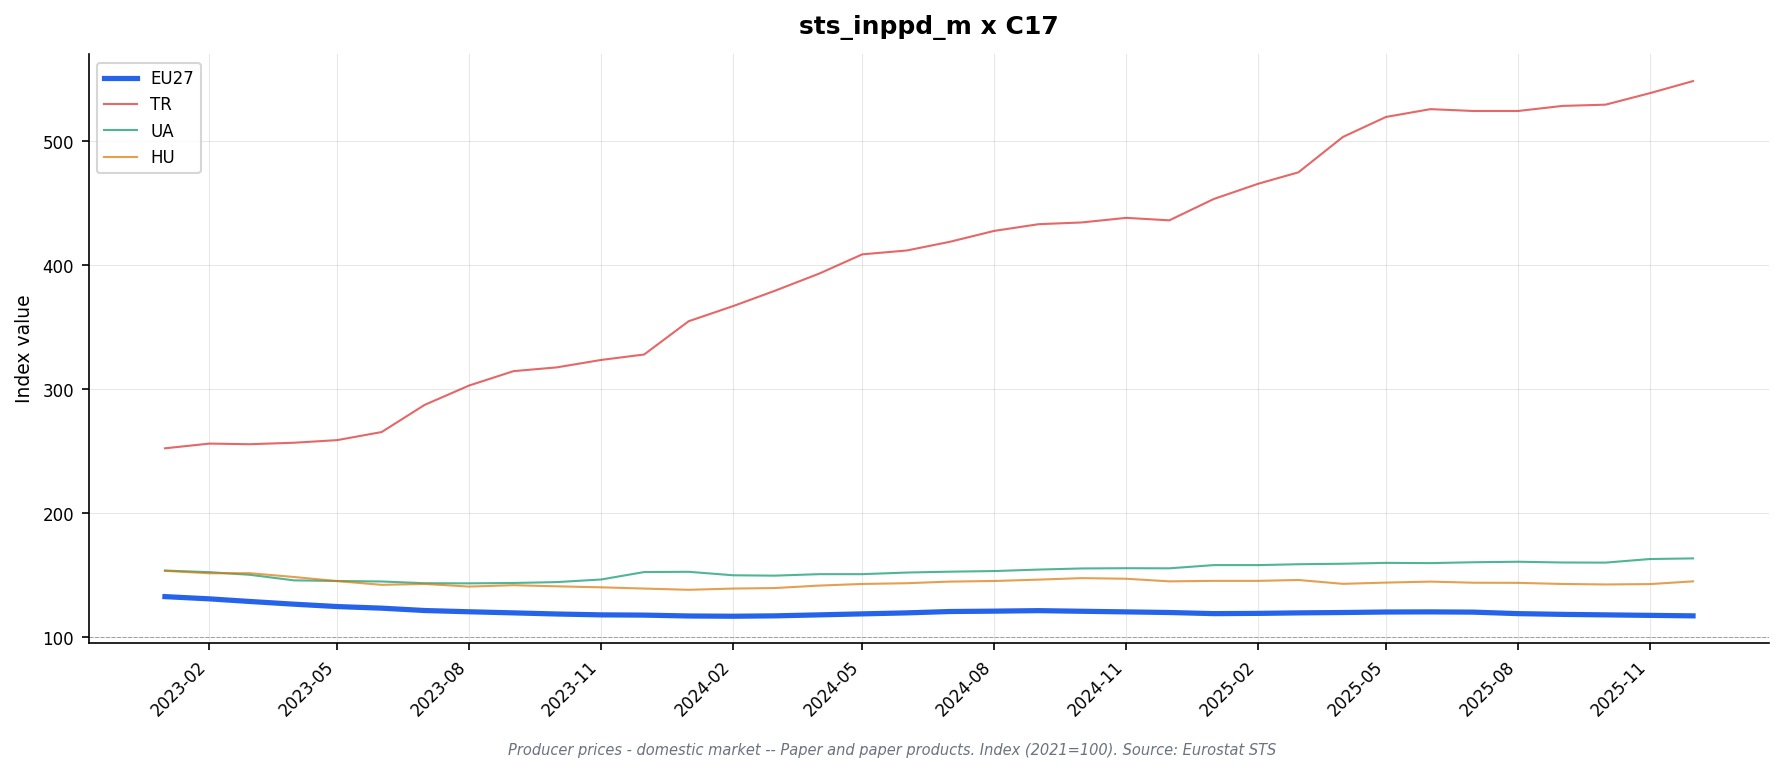

The table this chart was drawn from, first rows:
freq, indic_bt, nace_r2, s_adj, unit, geo\TIME_PERIOD, 2023-01, 2023-02, 2023-03, 2023-04, 2023-05, 2023-06, 2023-07, 2023-08, 2023-09, 2023-10, 2023-11, 2023-12, 2024-01, 2024-02, 2024-03, 2024-04, 2024-05, 2024-06
M, PRC_PRR_DOM, C17, NSA, I21, AT, 132.7, 129.7, 128.4, 128.1, 125.1, 124.1, 121.5, 121.8, 120.6, 120.3, 118.2, 116.1, 117.7, 118.4, 118.7, 118.6, 119.5, 119.9
M, PRC_PRR_DOM, C17, NSA, I21, BE, 136.2, 133.2, 131.3, 129.3, 128.1, 125.5, 123.5, 122.1, 119.2, 120.1, 118.2, 118.2, 117.3, 117.2, 116.2, 117.0, 119.1, 119.2
M, PRC_PRR_DOM, C17, NSA, I21, BG, 131.4, 130.6, 130.4, 130.5, 129.1, 128.8, 128.2, 126.9, 126.6, 125.0, 124.4, 124.2, 123.6, 124.5, 124.5, 124.5, 125.1, 125.6
M, PRC_PRR_DOM, C17, NSA, I21, CH, 124.7, 122.3, 122.3, 122.3, 121.1, 121.1, 121.1, 116.5, 116.5, 116.5, 115.3, 115.3, 115.3, 112.7, 112.7, 112.7, 112.5, 112.5
M, PRC_PRR_DOM, C17, NSA, I21, CZ, 129.2, 127.2, 123.6, 122.9, 120.2, 119.2, 118.0, 115.4, 113.5, 113.1, 112.1, 112.2, 111.2, 111.2, 111.0, 111.4, 111.7, 112.3
M, PRC_PRR_DOM, C17, NSA, I21, DE, 135.1, 133.1, 131.2, 128.9, 127.3, 125.9, 124.0, 122.8, 122.2, 121.5, 120.1, 119.4, 118.6, 118.1, 118.3, 119.3, 119.8, 120.6
M, PRC_PRR_DOM, C17, NSA, I21, DK, 124.4, 124.1, 122.6, 118.5, 120.7, 120.3, 119.2, 119.1, 119.3, 118.9, 118.4, 117.9, 117.0, 117.1, 117.2, 117.4, 117.2, 117.4
M, PRC_PRR_DOM, C17, NSA, I21, EA19, 132.9, 131.1, 129.0, 126.8, 125.0, 123.7, 121.7, 120.9, 119.9, 119.0, 118.4, 118.3, 117.7, 117.4, 117.7, 118.6, 119.3, 120.1
M, PRC_PRR_DOM, C17, NSA, I21, EA20, 132.9, 131.0, 129.0, 126.7, 125.0, 123.6, 121.7, 120.8, 119.9, 119.0, 118.4, 118.3, 117.7, 117.4, 117.6, 118.6, 119.2, 120.1
M, PRC_PRR_DOM, C17, NSA, I21, EA21, 132.9, 131.0, 129.0, 126.7, 125.0, 123.7, 121.7, 120.8, 119.9, 119.0, 118.4, 118.3, 117.7, 117.4, 117.7, 118.6, 119.3, 120.1
M, PRC_PRR_DOM, C17, NSA, I21, EL, 119.7, 118.6, 118.6, 118.3, 120.4, 122.8, 122.3, 124.1, 122.6, 122.0, 121.9, 119.4, 122.2, 121.8, 121.5, 121.7, 121.5, 122.5
M, PRC_PRR_DOM, C17, NSA, I21, ES, 128.1, 126.0, 124.6, 123.3, 121.5, 120.6, 119.7, 118.6, 118.5, 118.2, 118.0, 117.8, 117.7, 117.3, 117.1, 118.0, 118.5, 119.7
M, PRC_PRR_DOM, C17, NSA, I21, EU27_2020, 132.9, 131.1, 129.0, 126.8, 124.9, 123.6, 121.7, 120.7, 119.8, 118.9, 118.2, 118.0, 117.3, 117.1, 117.4, 118.2, 119.0, 119.8
M, PRC_PRR_DOM, C17, NSA, I21, FI, 136.9, 135.8, 134.8, 130.3, 128.6, 126.5, 122.5, 120.2, 118.6, 116.6, 117.4, 117.4, 117.4, 117.2, 118.6, 120.8, 123.8, 124.3
M, PRC_PRR_DOM, C17, NSA, I21, FR, 131.9, 131.1, 128.4, 126.3, 124.7, 123.1, 121.4, 119.3, 118.2, 117.2, 116.2, 116.1, 115.3, 114.3, 114.1, 114.8, 115.0, 116.3
M, PRC_PRR_DOM, C17, NSA, I21, HR, 123.8, 123.6, 122.6, 121.5, 121.2, 121.2, 120.9, 121.3, 121.0, 120.6, 120.4, 120.3, 119.1, 119.1, 118.7, 118.7, 118.9, 119.6
M, PRC_PRR_DOM, C17, NSA, I21, HU, 153.7, 151.7, 151.8, 148.7, 145.4, 142.4, 143.1, 141.0, 142.1, 141.2, 140.4, 139.4, 138.4, 139.4, 139.8, 141.8, 143.1, 143.7
M, PRC_PRR_DOM, C17, NSA, I21, IE, 107.8, 108.0, 107.0, 107.3, 107.1, 106.7, 105.1, 105.1, 105.3, 105.3, 105.3, 105.7, 105.8, 105.8, 105.8, 105.8, 105.8, 105.8
M, PRC_PRR_DOM, C17, NSA, I21, IT, 131.9, 130.4, 127.6, 125.7, 123.9, 123.1, 121.8, 122.2, 121.2, 119.9, 120.2, 120.2, 119.3, 118.8, 118.8, 119.6, 119.8, 120.0
M, PRC_PRR_DOM, C17, NSA, I21, LT, 127.3, 124.5, 123.3, 122.6, 119.7, 117.5, 117.4, 115.7, 114.8, 114.2, 114.9, 114.1, 113.9, 113.2, 113.2, 113.3, 112.9, 115.0
M, PRC_PRR_DOM, C17, NSA, I21, MK, 128.7, 125.6, 136.2, 136.5, 136.7, 136.6, 136.4, 136.2, 136.1, 130.2, 130.1, 129.9, 129.2, 128.3, 128.1, 128.1, 128.3, 128.0
M, PRC_PRR_DOM, C17, NSA, I21, NL, 127.6, 126.1, 125.8, 122.2, 122.4, 121.4, 119.2, 119.4, 118.9, 117.4, 117.2, 117.7, 116.0, 115.8, 117.7, 117.4, 118.3, 118.6
M, PRC_PRR_DOM, C17, NSA, I21, NO, 126.5, 132.3, 131.8, 132.5, 131.2, 130.8, 129.7, 129.4, 129.7, 129.5, 129.5, 129.8, 128.5, 128.6, 128.7, 129.4, 129.3, 128.8
M, PRC_PRR_DOM, C17, NSA, I21, PL, 129.2, 126.9, 124.2, 122.0, 118.7, 117.9, 116.0, 114.6, 114.6, 112.8, 110.7, 109.5, 108.6, 107.7, 107.2, 106.8, 106.8, 108.0
M, PRC_PRR_DOM, C17, NSA, I21, PT, , , , , , , , , , , , , , , , , , 
M, PRC_PRR_DOM, C17, NSA, I21, RO, 134.9, 130.8, 127.4, 126.4, 123.5, 121.7, 120.1, 118.6, 116.4, 115.5, 115.5, 115.9, 115.0, 115.9, 116.3, 114.9, 115.6, 117.5
M, PRC_PRR_DOM, C17, NSA, I21, SE, 140.9, 140.6, 139.9, 137.5, 134.2, 134.6, 133.6, 131.2, 129.4, 128.3, 128.2, 129.1, 127.3, 129.8, 132.1, 133.2, 139.1, 139.7
M, PRC_PRR_DOM, C17, NSA, I21, SI, 139.2, 136.0, 133.9, 133.0, 133.7, 130.6, 133.4, 130.4, 129.4, 127.5, 127.8, 127.6, 125.6, 125.6, 126.6, 128.6, 126.5, 127.9
M, PRC_PRR_DOM, C17, NSA, I21, SK, , , , , , , , , , , , , , , , , , 
M, PRC_PRR_DOM, C17, NSA, I21, TR, 252.4, 256.2, 255.7, 256.9, 259.0, 265.5, 287.4, 303.0, 314.6, 317.6, 323.6, 328.0, 354.8, 367.0, 379.3, 393.2, 408.7, 411.8
M, PRC_PRR_DOM, C17, NSA, I21, UA, 153.9, 152.6, 150.5, 146.0, 145.5, 145.1, 143.7, 143.6, 143.9, 144.6, 146.7, 152.7, 152.9, 150.1, 149.8, 151.0, 151.0, 152.3
